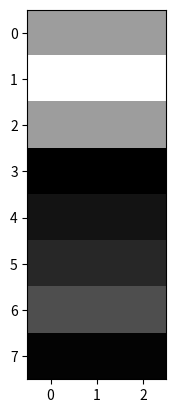
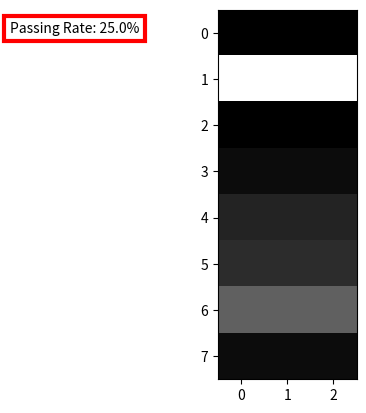

Write the Python code that produced these figures, in order.
__author__ = "Edward Sun, Torrey Pines High School, 2022"
__email__ = "edward.sun2015@gmail.com"

import math
import matplotlib.pyplot as plt
import matplotlib.image as mpimg
import numpy as np
from scipy.interpolate import interp1d

# configurable constants
image = [2.01, 1.99, 2, 10, 15, 10, 2, 3, 4, 6, 2.2, 1, 10, 4, 5, 6, 6, 7] # image
spacing = 1 # pixel spacing, scaling between pixel and real life, real units/pixel (e.g. mm/pixel)
search_size = 4 # real units (e.g. mm)
search_percent = 0.03 # decimal standing for percent
step_size = 1 # real units (e.g. mm)
left_image_bound = 3 # set by person, draw, etc. in pixels
right_image_bound = 10 # set by person, draw, etc. in pixels

# static constants 
image = image[left_image_bound:right_image_bound+1]

def pixel_list_to_real(img):
    for i in img:
        i *= spacing
    return img

def image_to_interp_data(img):
    # [xs, ys]
    coordinateList = [[], image]
    for i in range(1, len(img)+1):
        coordinateList[0].append(i)
    return coordinateList

def arrays_to_img(pixelVal, pixelPos):
    pixelArr = []
    for pixel in pixelPos:
        pixelArr.append([pixelVal[pixel], pixelVal[pixel], pixelVal[pixel]])
    return pixelArr

def get_pixel_pos(n):
    arr = []
    for i in range(0, n):
        arr.append(i)
    return arr

# gets the Gamma for one pixel
def get_1D_gamma_full_for_one_pixel(refPos):
    left_edge = 1 if refPos - search_size <= 0 else (refPos - search_size) * spacing
    right_edge = (len(image)) * spacing if refPos + search_size > len(image) * spacing else refPos + search_size

    imageList = pixel_list_to_real(image)
    imageList = image_to_interp_data(image)
    print(imageList[0])
    print(imageList[1])
    print(refPos)
    lin_val_interp = interp1d(imageList[0], imageList[1])
    refVal = lin_val_interp(refPos)

    # forwards search, no '+ step_size if want refPos itself gamma calculated with itself(=0.0)'
    i = refPos + step_size
    gamma = []
    pos = []

    while (i <= right_edge):
        currVal = lin_val_interp(i)
        # if currGamma <= 1, pass
        currGamma = math.sqrt((((refPos - i) ** 2) / search_size) + ((refVal - currVal) ** 2) / search_percent)
        gamma.append(currGamma)
        pos.append(i)
        i += step_size
        

    # backwards search
    i = refPos - step_size
    while (i >= left_edge):
        currVal = lin_val_interp(i)
        # if currGamma <= 1, pass
        currGamma = math.sqrt((((refPos - i) ** 2) / search_size) + ((refVal - currVal) ** 2) / search_percent)
        gamma = [currGamma, *gamma]
        pos = [i, *pos]
        i -= step_size

    return gamma

def get_passing_rate():
    totalPass = 0
    for i in range(0, len(image)):
        currGammaList = get_1D_gamma_full_for_one_pixel(i+1)
        currGamma = min(currGammaList)
        if (currGamma <= 1):
            totalPass += 1
    passDecimal = totalPass/len(image)

    return str(passDecimal * 100) + '%'

def get_gamma_image():
    gammaImage = []
    for i in range(0, len(image)):
        print(i)
        currGammaList = get_1D_gamma_full_for_one_pixel(i+1)
        gammaImage.append(min(currGammaList))
    imageArr = arrays_to_img(gammaImage, get_pixel_pos(len(gammaImage)))
    npImageArr = np.array(imageArr)
    return npImageArr

def main():
    plt.figure("Orginial Image")
    imageArr = arrays_to_img(image, get_pixel_pos(len(image)))
    npImageArr = np.array(imageArr)
    imgOriginal = plt.imshow(npImageArr, cmap='gray')
    # print(npImageArr)
   
    plt.figure("Gamma Image")
    npGammaArr = get_gamma_image()
    gammaImg = plt.imshow(npGammaArr, cmap='gray')
    # print(npGammaArr)
    plt.text(-5, 0, 'Passing Rate: ' + str(get_passing_rate()), bbox=dict(fill=False, edgecolor='red', linewidth=3))

    plt.show()
    

if (__name__ == '__main__'):
    main()
    
